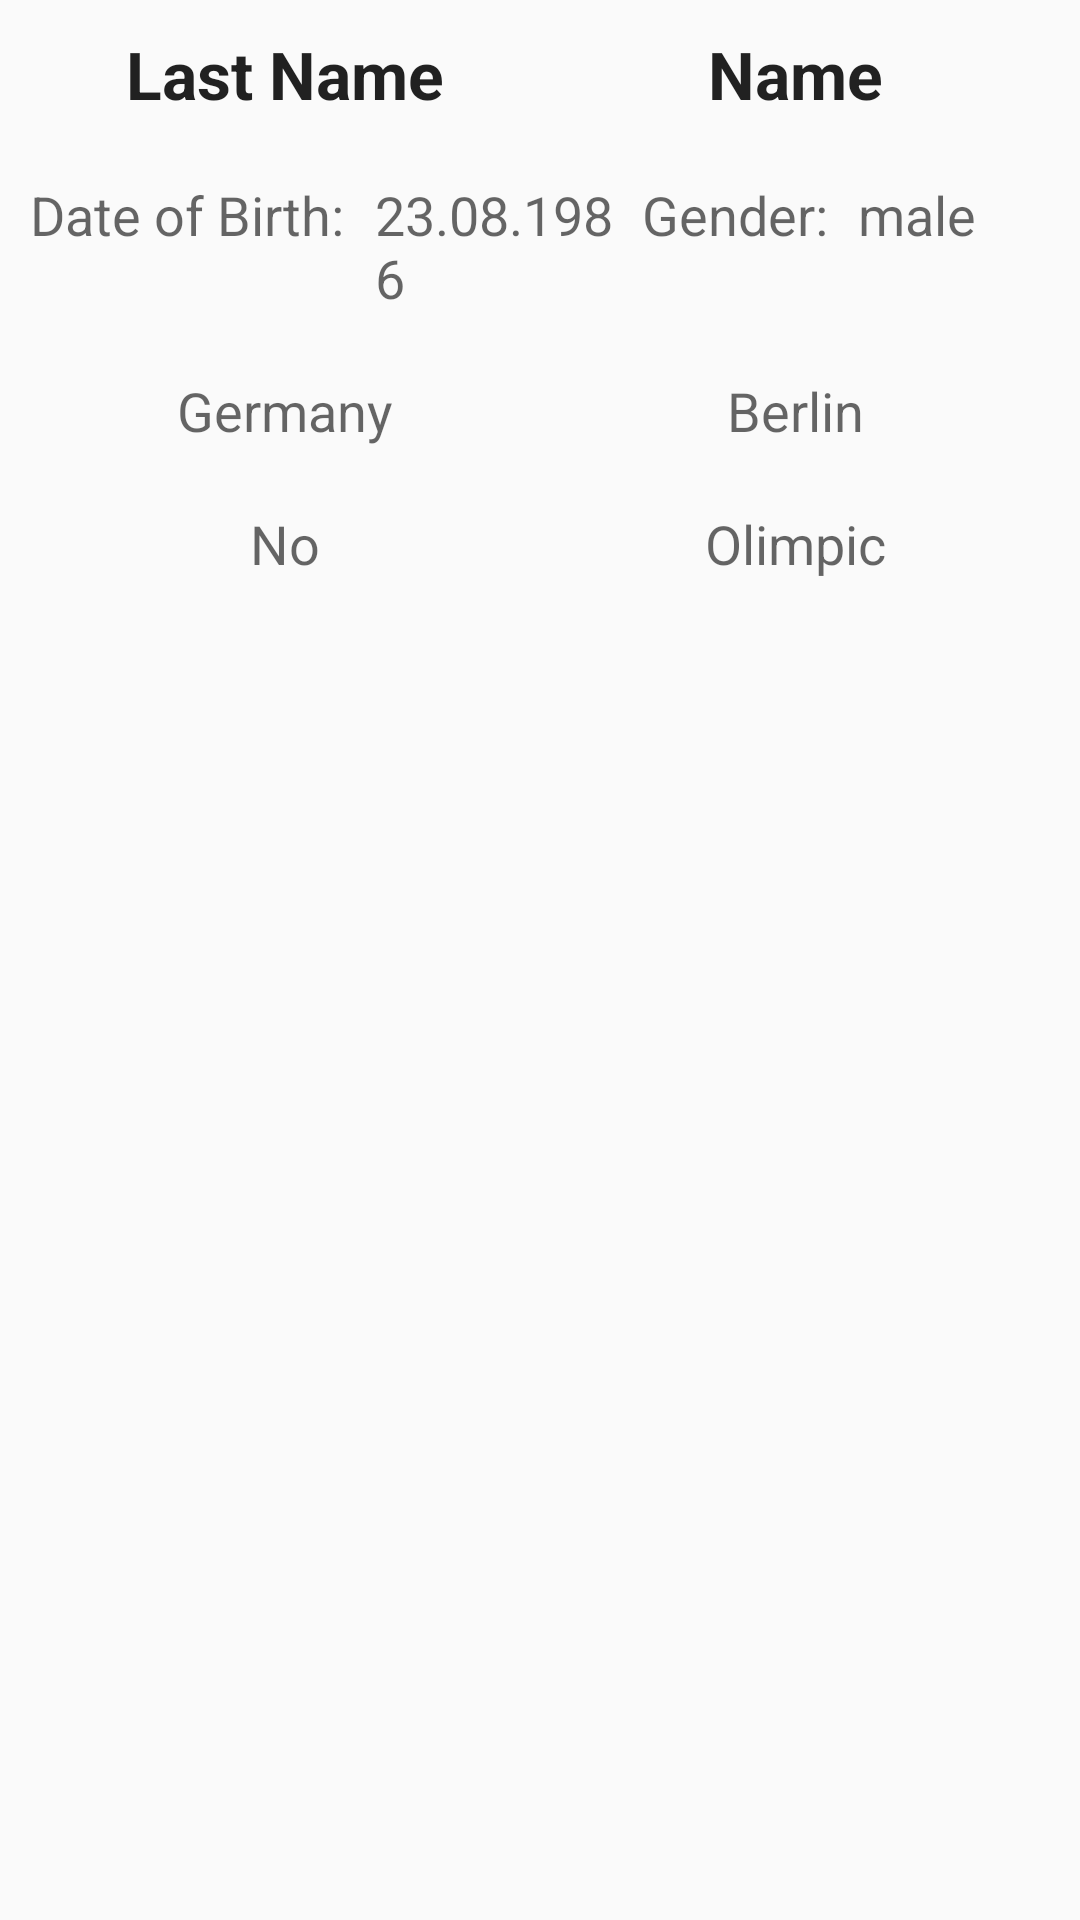

Android layout source for this screen:
<!-- AndroidManifest.xml: application theme AppTheme -->
<!-- res/layout/list_participants.xml -->
<?xml version="1.0" encoding="utf-8"?>
<LinearLayout
    xmlns:android="http://schemas.android.com/apk/res/android"
    android:layout_width="match_parent"
    android:layout_height="wrap_content"
    android:orientation="vertical">

    <LinearLayout
        android:layout_width="match_parent"
        android:layout_height="wrap_content"
        android:orientation="horizontal"
        android:padding="@dimen/list_participants_layout_padding">

        <TextView
            android:id="@+id/list_participants_last_name"
            android:layout_width="0dp"
            android:layout_height="wrap_content"
            android:layout_weight="1"
            android:gravity="center"
            android:text="@string/list_participants_last_name"
            android:textAppearance="@style/Base.TextAppearance.AppCompat.Large"
            android:textStyle="bold" />

        <TextView
            android:id="@+id/list_participant_name"
            android:layout_width="0dp"
            android:layout_height="wrap_content"
            android:layout_weight="1"
            android:gravity="center"
            android:text="@string/list_participants_name"
            android:textAppearance="@style/Base.TextAppearance.AppCompat.Large"
            android:textStyle="bold" />
    </LinearLayout>

    <LinearLayout
        android:layout_width="match_parent"
        android:layout_height="wrap_content"
        android:baselineAligned="false" android:orientation="horizontal"
        android:padding="@dimen/list_participants_layout_padding">

        <LinearLayout
            android:layout_width="0dp"
            android:layout_height="wrap_content"
            android:layout_weight="1.5">

            <TextView
                android:layout_width="wrap_content"
                android:layout_height="wrap_content"
                android:textAppearance="@style/Base.TextAppearance.AppCompat.Medium"
                android:paddingEnd="10dp" android:paddingRight="10dp"
                android:text="@string/list_participants_date_of_birth" />

            <TextView
                android:id="@+id/list_participants_dob"
                android:layout_width="wrap_content"
                android:layout_height="wrap_content"
                android:textAppearance="@style/Base.TextAppearance.AppCompat.Medium"
                android:text="@string/list_participants_date"/>
        </LinearLayout>

       <LinearLayout
           android:layout_width="0dp"
           android:layout_height="wrap_content"
           android:layout_weight="1">

           <TextView
               android:layout_width="wrap_content"
               android:layout_height="wrap_content"
               android:textAppearance="@style/Base.TextAppearance.AppCompat.Medium"
               android:paddingEnd="10dp" android:paddingRight="10dp"
               android:text="@string/list_participants_gender_string"/>
           <TextView
               android:id="@+id/list_participants_gender"
               android:layout_width="wrap_content"
               android:layout_height="wrap_content"
               android:textAppearance="@style/Base.TextAppearance.AppCompat.Medium"
               android:text="@string/list_participants_gender"
               />
       </LinearLayout>
    </LinearLayout>

    <LinearLayout
        android:layout_width="match_parent"
        android:layout_height="wrap_content"
        android:orientation="horizontal"
        android:padding="@dimen/list_participants_layout_padding">

        <TextView
            android:id="@+id/list_participants_country"
            android:layout_width="0dp"
            android:layout_height="wrap_content"
            android:layout_weight="1"
            android:gravity="center"
            android:text="@string/list_participants_country"
            android:textAppearance="@style/Base.TextAppearance.AppCompat.Medium"/>

        <TextView
            android:id="@+id/list_participant_city"
            android:layout_width="0dp"
            android:layout_height="wrap_content"
            android:layout_weight="1"
            android:gravity="center"
            android:text="@string/list_participants_city"
            android:textAppearance="@style/Base.TextAppearance.AppCompat.Medium"/>
    </LinearLayout>

    <LinearLayout
        android:layout_width="match_parent"
        android:layout_height="wrap_content"
        android:orientation="horizontal"
        android:padding="@dimen/list_participants_layout_padding">

        <TextView
            android:id="@+id/list_participants_club"
            android:layout_width="0dp"
            android:layout_height="wrap_content"
            android:layout_weight="1"
            android:gravity="center"
            android:text="@string/list_participants_club"
            android:textAppearance="@style/Base.TextAppearance.AppCompat.Medium"/>

        <TextView
            android:id="@+id/list_participant_bow_class"
            android:layout_width="0dp"
            android:layout_height="wrap_content"
            android:layout_weight="1"
            android:gravity="center"
            android:text="@string/list_participants_bow_class"
            android:textAppearance="@style/Base.TextAppearance.AppCompat.Medium"/>
    </LinearLayout>

</LinearLayout>
<!-- resources referenced by this layout -->
<resources>
  <dimen name="list_participants_layout_padding">10dp</dimen>
  <string name="list_participants_bow_class">Olimpic</string>
  <string name="list_participants_city">Berlin</string>
  <string name="list_participants_club">No</string>
  <string name="list_participants_country">Germany</string>
  <string name="list_participants_date">23.08.1986</string>
  <string name="list_participants_date_of_birth">Date of Birth:</string>
  <string name="list_participants_gender">male</string>
  <string name="list_participants_gender_string">Gender:</string>
  <string name="list_participants_last_name">Last Name</string>
  <string name="list_participants_name">Name</string>
  <style name="AppTheme" parent="Theme.AppCompat.Light.DarkActionBar">
          
          <item name="colorPrimary">#4E342E</item>
          <item name="colorPrimaryDark">#3E2723</item>
          <item name="colorAccent">#BCAAA4</item>
      </style>
</resources>
